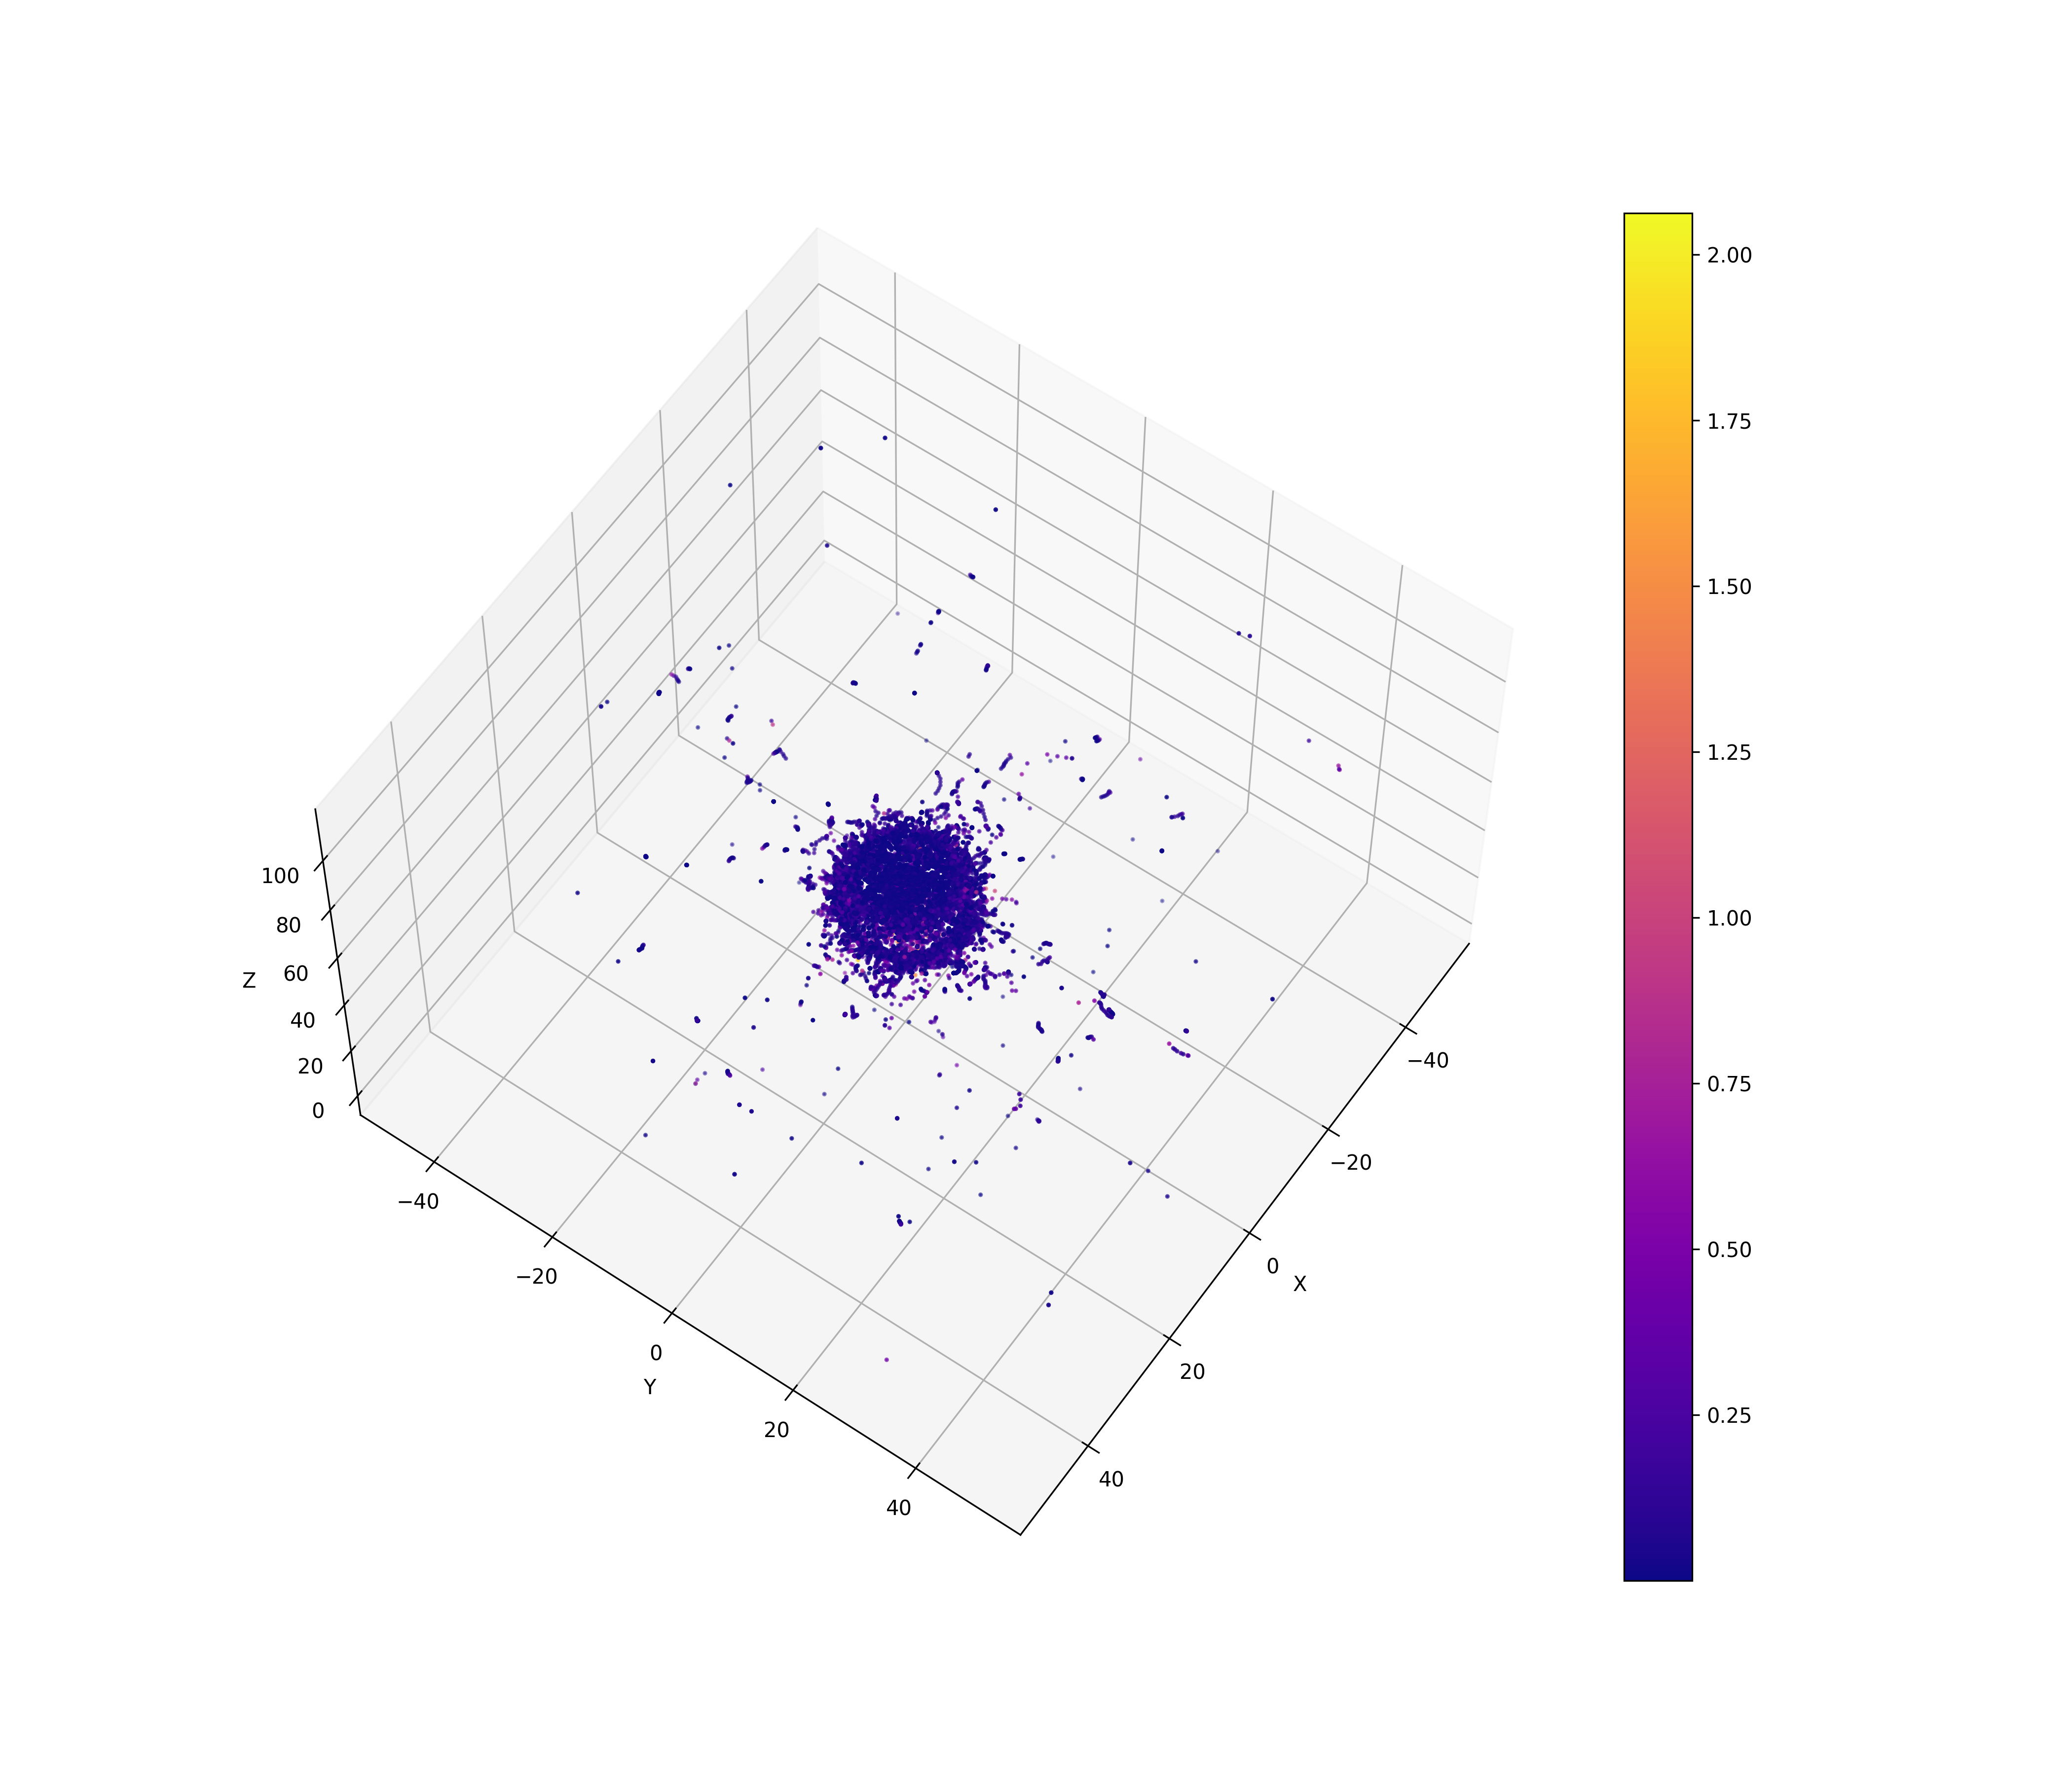

Values plotted in this chart, from the file beside it:
338, -0.00718514, -0.0141795, 58, 0.0333972
338, 1.92, 0.05749, 30.81, 1.468
338, 1.763, 0.6703, 28.04, 0.4544
338, 2.675, 0.0851, 26.08, 0.5002
338, 3.144, -0.8859, 25.07, 0.4246
338, 3.565, -1.06, 25.29, 0.3091
338, 0.4251, -0.09752, 49.2, 0.09387
388, 0.05513, -0.03196, 58.07, 0.0185
388, 0.0671, -0.03811, 58.04, 0.0103
388, 0.09093, -0.03707, 58.01, 0.009498
388, 0.1015, -0.03859, 58, 0.0036
388, 9.694, -6.18, 46.82, 0.001748
388, 9.696, -6.181, 46.82, 0.001023
388, 9.698, -6.184, 46.82, 0.001803
388, 9.699, -6.185, 46.81, 0.001271
388, 9.702, -6.187, 46.81, 0.003962
388, 9.704, -6.189, 46.8, 0.007208
388, 9.708, -6.189, 46.79, 0.007531
388, 9.717, -6.185, 46.8, 0.008621
388, 9.727, -6.19, 46.8, 0.0151
388, 9.738, -6.191, 46.81, 0.01422
388, 9.748, -6.194, 46.81, 0.06557
388, 6.25, -3.812, 50.69, 0.006901
388, 6.261, -3.803, 50.68, 0.005974
388, 6.272, -3.797, 50.68, 0.003373
388, 6.287, -3.793, 50.68, 0.006022
388, 6.304, -3.784, 50.68, 0.007812
388, 6.316, -3.775, 50.67, 0.004768
388, 6.329, -3.763, 50.67, 0.004706
388, 6.345, -3.757, 50.68, 0.008089
388, 6.36, -3.76, 50.68, 0.03598
388, 6.373, -3.776, 50.69, 0.007431
388, 6.389, -3.784, 50.69, 0.01064
388, 6.405, -3.791, 50.69, 0.007596
388, 6.422, -3.796, 50.7, 0.009475
388, 6.434, -3.801, 50.7, 0.009155
388, 6.435, -3.801, 50.7, 0.0004089
388, 5.338, -4.6, 51.5, 0.02218
388, 5.399, -4.534, 51.49, 0.03692
388, 5.446, -4.481, 51.49, 0.01667
388, 5.513, -4.436, 51.46, 0.01818
388, 5.557, -4.393, 51.43, 0.01229
388, 5.587, -4.361, 51.4, 0.009635
388, 8.339, -3.923, 51.41, 0.003517
388, 8.356, -3.926, 51.41, 0.004522
388, 8.372, -3.926, 51.41, 0.004732
388, 8.386, -3.928, 51.42, 0.003939
388, 8.402, -3.937, 51.42, 0.007124
388, 8.417, -3.949, 51.42, 0.01282
388, 8.426, -3.964, 51.41, 0.005574
388, 8.437, -3.977, 51.41, 0.008676
388, 8.445, -3.99, 51.4, 0.005882
388, 8.454, -4.001, 51.4, 0.007414
406, 0.04185, -0.0003661, 58.01, 0.02233
406, 0.04273, -0.003617, 58, 0.001473
406, 0.4834, -2.485, 49.4, 0.02745
406, 0.4607, -2.41, 49.32, 0.02232
406, 0.4318, -2.332, 49.23, 0.02748
406, 0.4213, -2.299, 49.2, 0.01983
406, -2.859, 6.976, 42.06, 0.03232
406, -2.903, 7.044, 42.04, 0.05964
... 26,705 more rows
